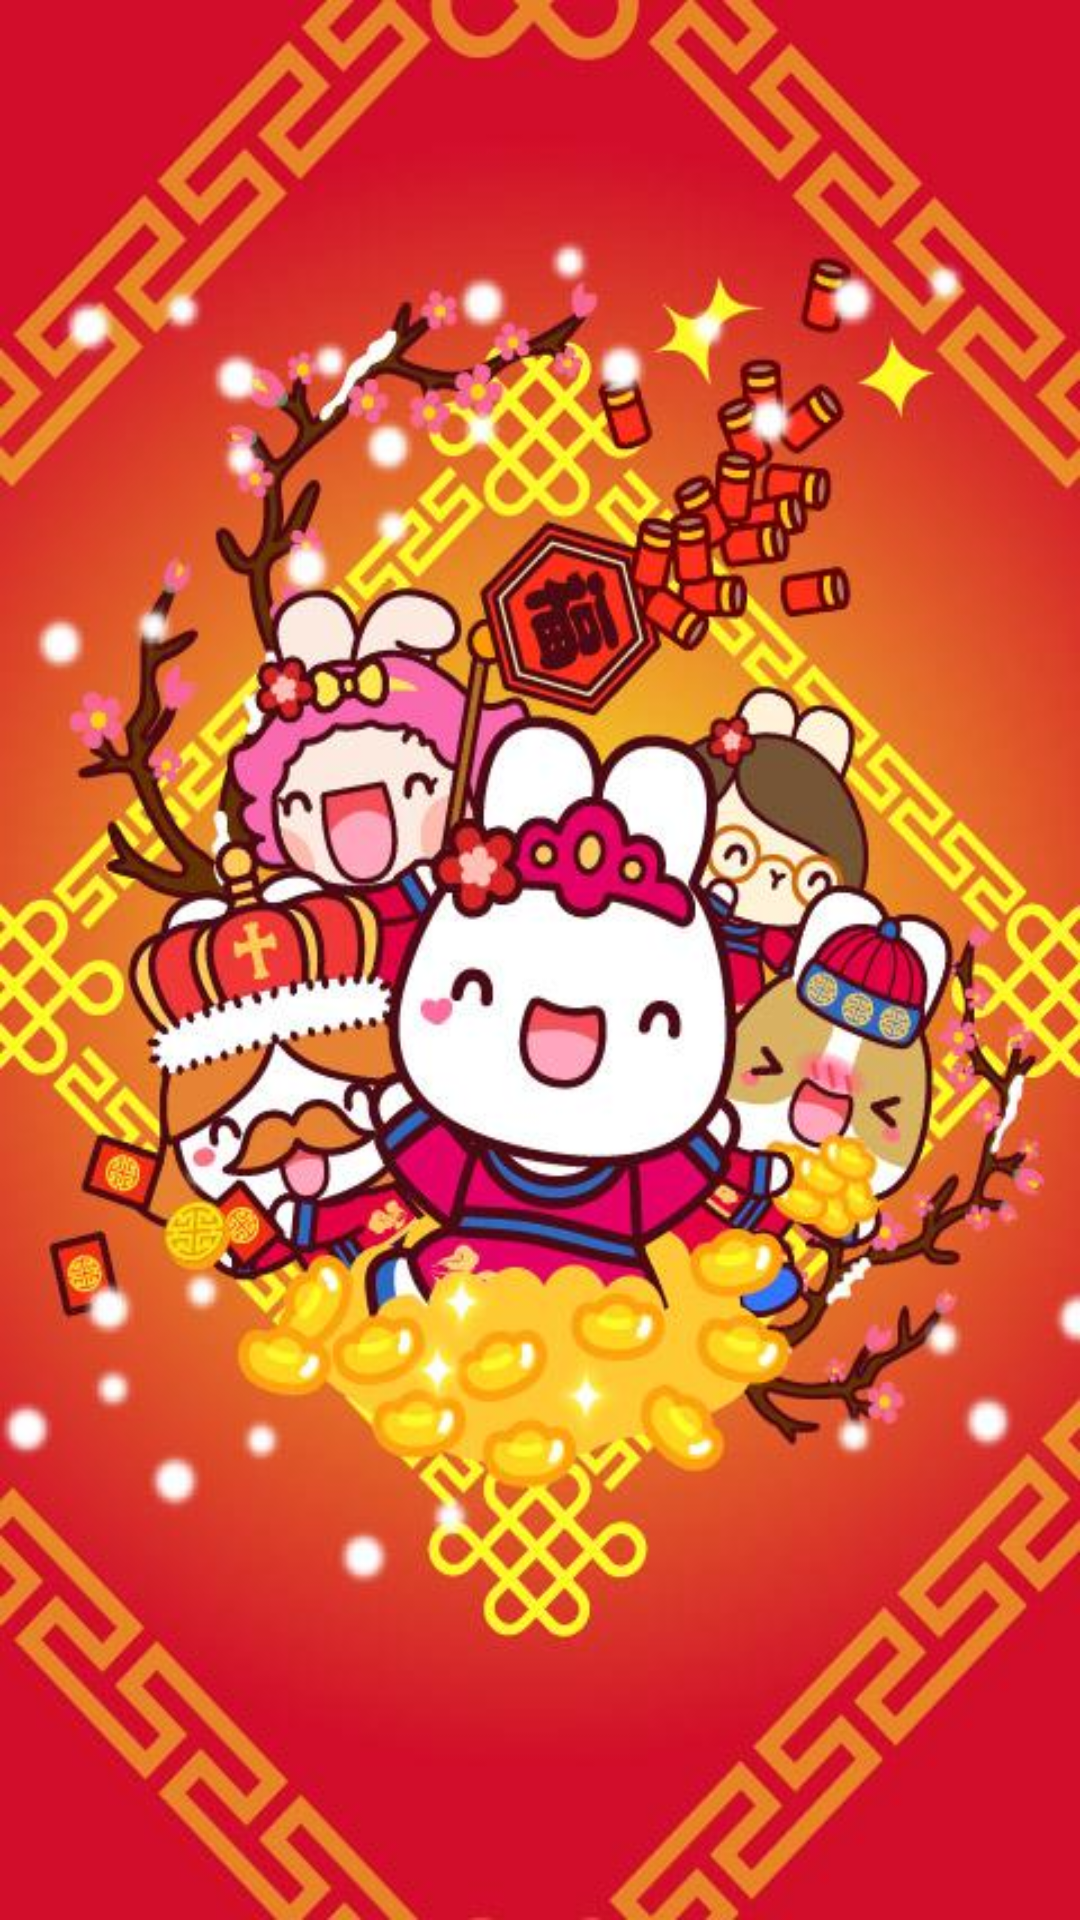

This screen was rendered from an Android layout file. Write that file and the resources it references.
<!-- AndroidManifest.xml: application theme AppTheme -->
<!-- res/layout/activity_splash.xml -->
<?xml version="1.0" encoding="utf-8"?>
<ImageView
    xmlns:android="http://schemas.android.com/apk/res/android"
    xmlns:tools="http://schemas.android.com/tools"
    android:layout_width="match_parent"
    android:layout_height="match_parent"
    android:background="@drawable/flash"
    tools:context=".activity.AddGoodsActivity">

</ImageView>
<!-- resources referenced by this layout -->
<resources>
  <!-- drawable flash: jpg bitmap (drawable-hdpi, 80064 bytes) -->
  <style name="AppTheme" parent="Theme.AppCompat.Light.DarkActionBar">
          
          <item name="colorPrimary">@color/colorPrimary</item>
          <item name="colorPrimaryDark">@color/colorPrimaryDark</item>
          <item name="colorAccent">@color/colorAccent</item>
      </style>
  <!-- not gathered from this repository: default colours our renderer supplied (Android Studio template values) -->
  <color name="colorPrimary">#FF6200EE</color>
  <color name="colorPrimaryDark">#FF3700B3</color>
  <color name="colorAccent">#FF03DAC5</color>
</resources>
